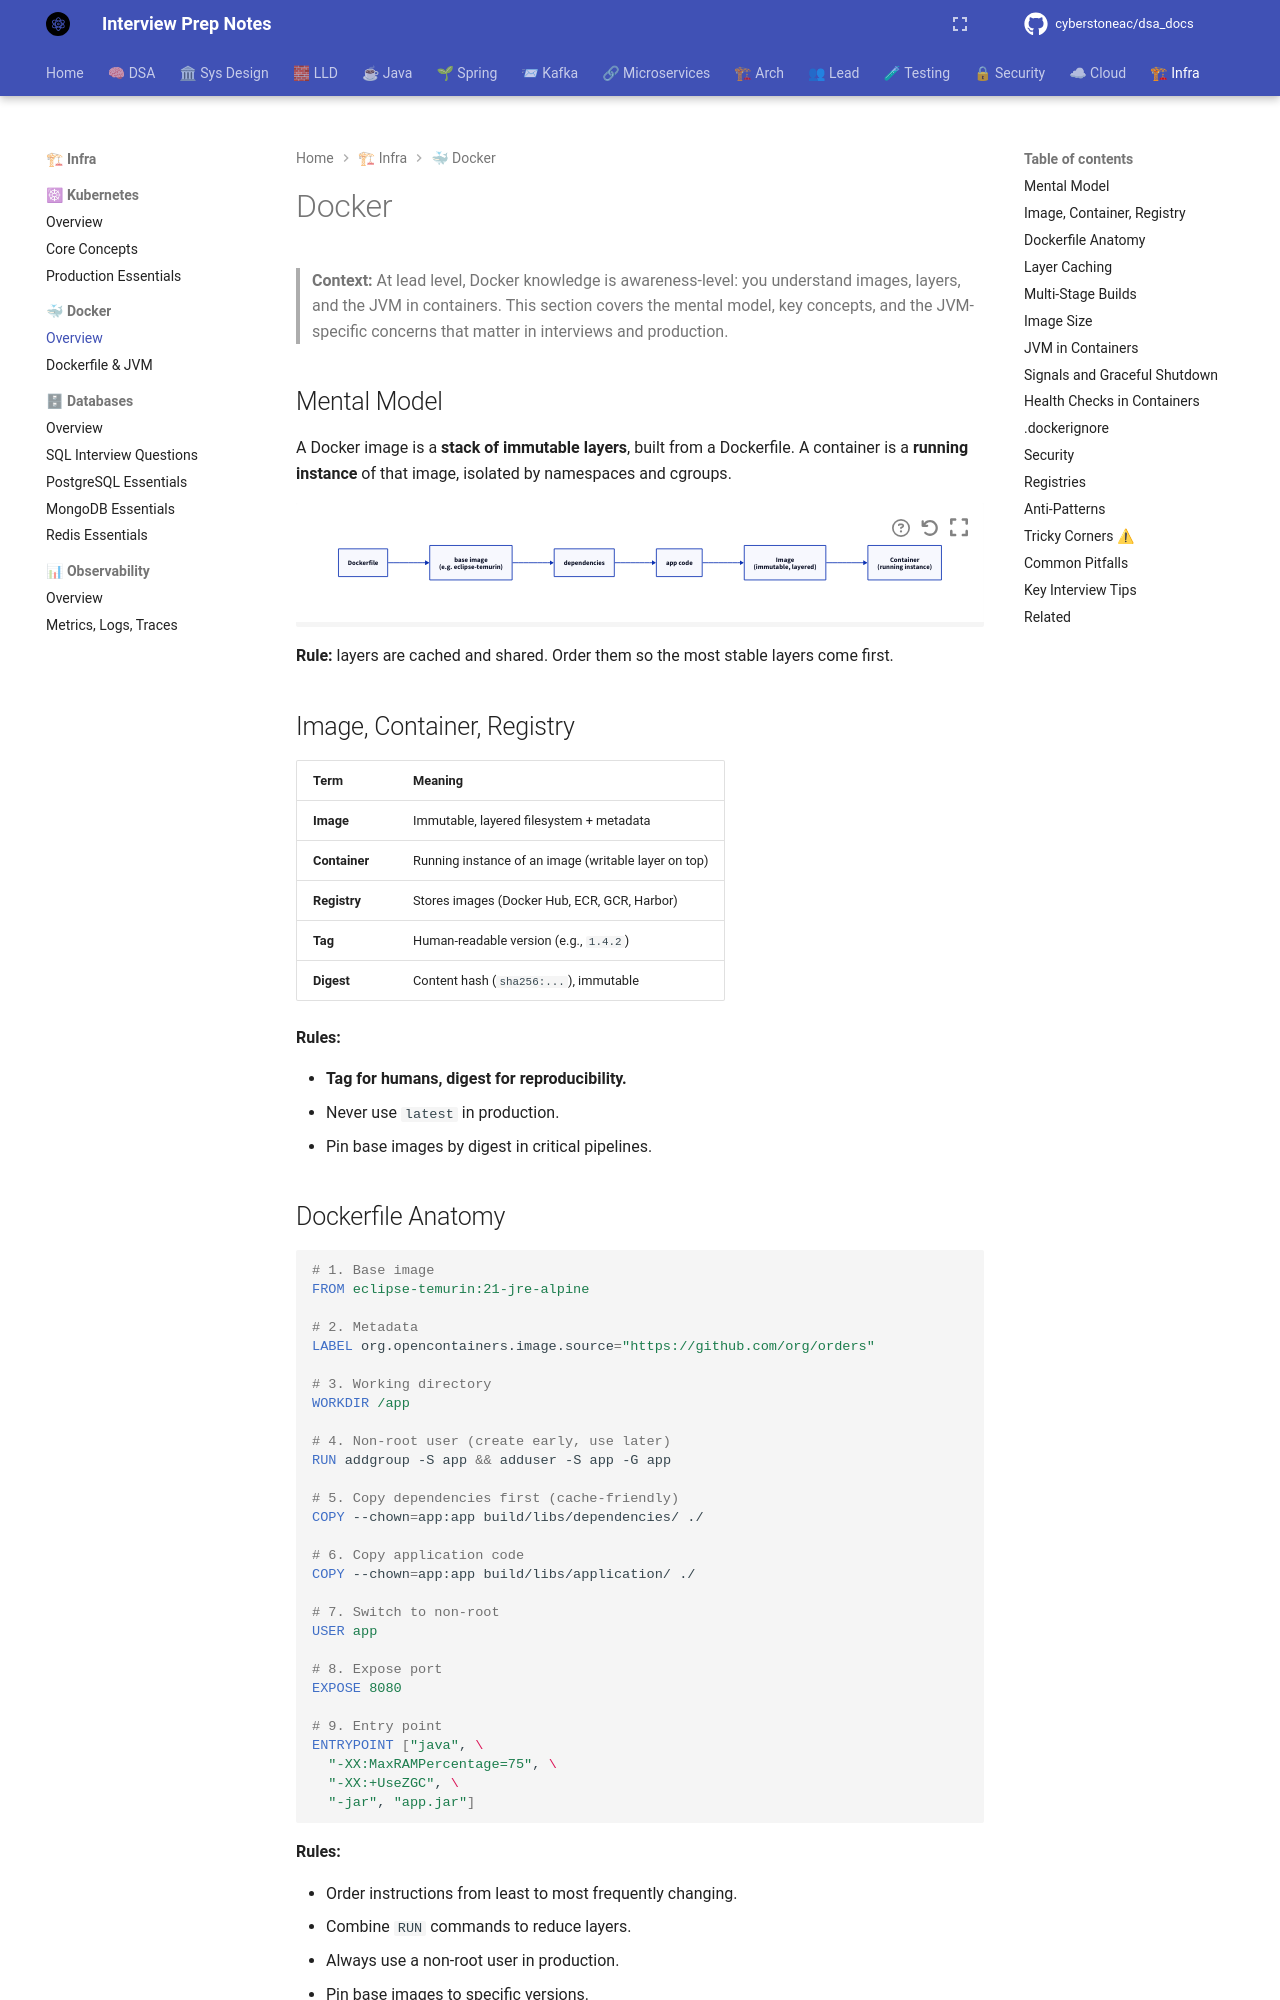

repository: cyberstoneac/dsa_docs · page: docker/index.html · generator: mkdocs

# Docker

> **Context:** At lead level, Docker knowledge is awareness-level: you understand images, layers, and the JVM in containers. This section covers the mental model, key concepts, and the JVM-specific concerns that matter in interviews and production.

## Mental Model

A Docker image is a **stack of immutable layers**, built from a Dockerfile. A container is a **running instance** of that image, isolated by namespaces and cgroups.

```d2
direction: right

dockerfile: "Dockerfile"
base: "base image\n(e.g. eclipse-temurin)"
deps: "dependencies"
app: "app code"
image: "Image\n(immutable, layered)"
container: "Container\n(running instance)"

dockerfile -> base
base -> deps
deps -> app
app -> image
image -> container
```

**Rule:** layers are cached and shared. Order them so the most stable layers come first.

## Image, Container, Registry

| Term | Meaning |
|---|---|
| **Image** | Immutable, layered filesystem + metadata |
| **Container** | Running instance of an image (writable layer on top) |
| **Registry** | Stores images (Docker Hub, ECR, GCR, Harbor) |
| **Tag** | Human-readable version (e.g., `1.4.2`) |
| **Digest** | Content hash (`sha256:...`), immutable |

**Rules:**

- **Tag for humans, digest for reproducibility.**
- Never use `latest` in production.
- Pin base images by digest in critical pipelines.
